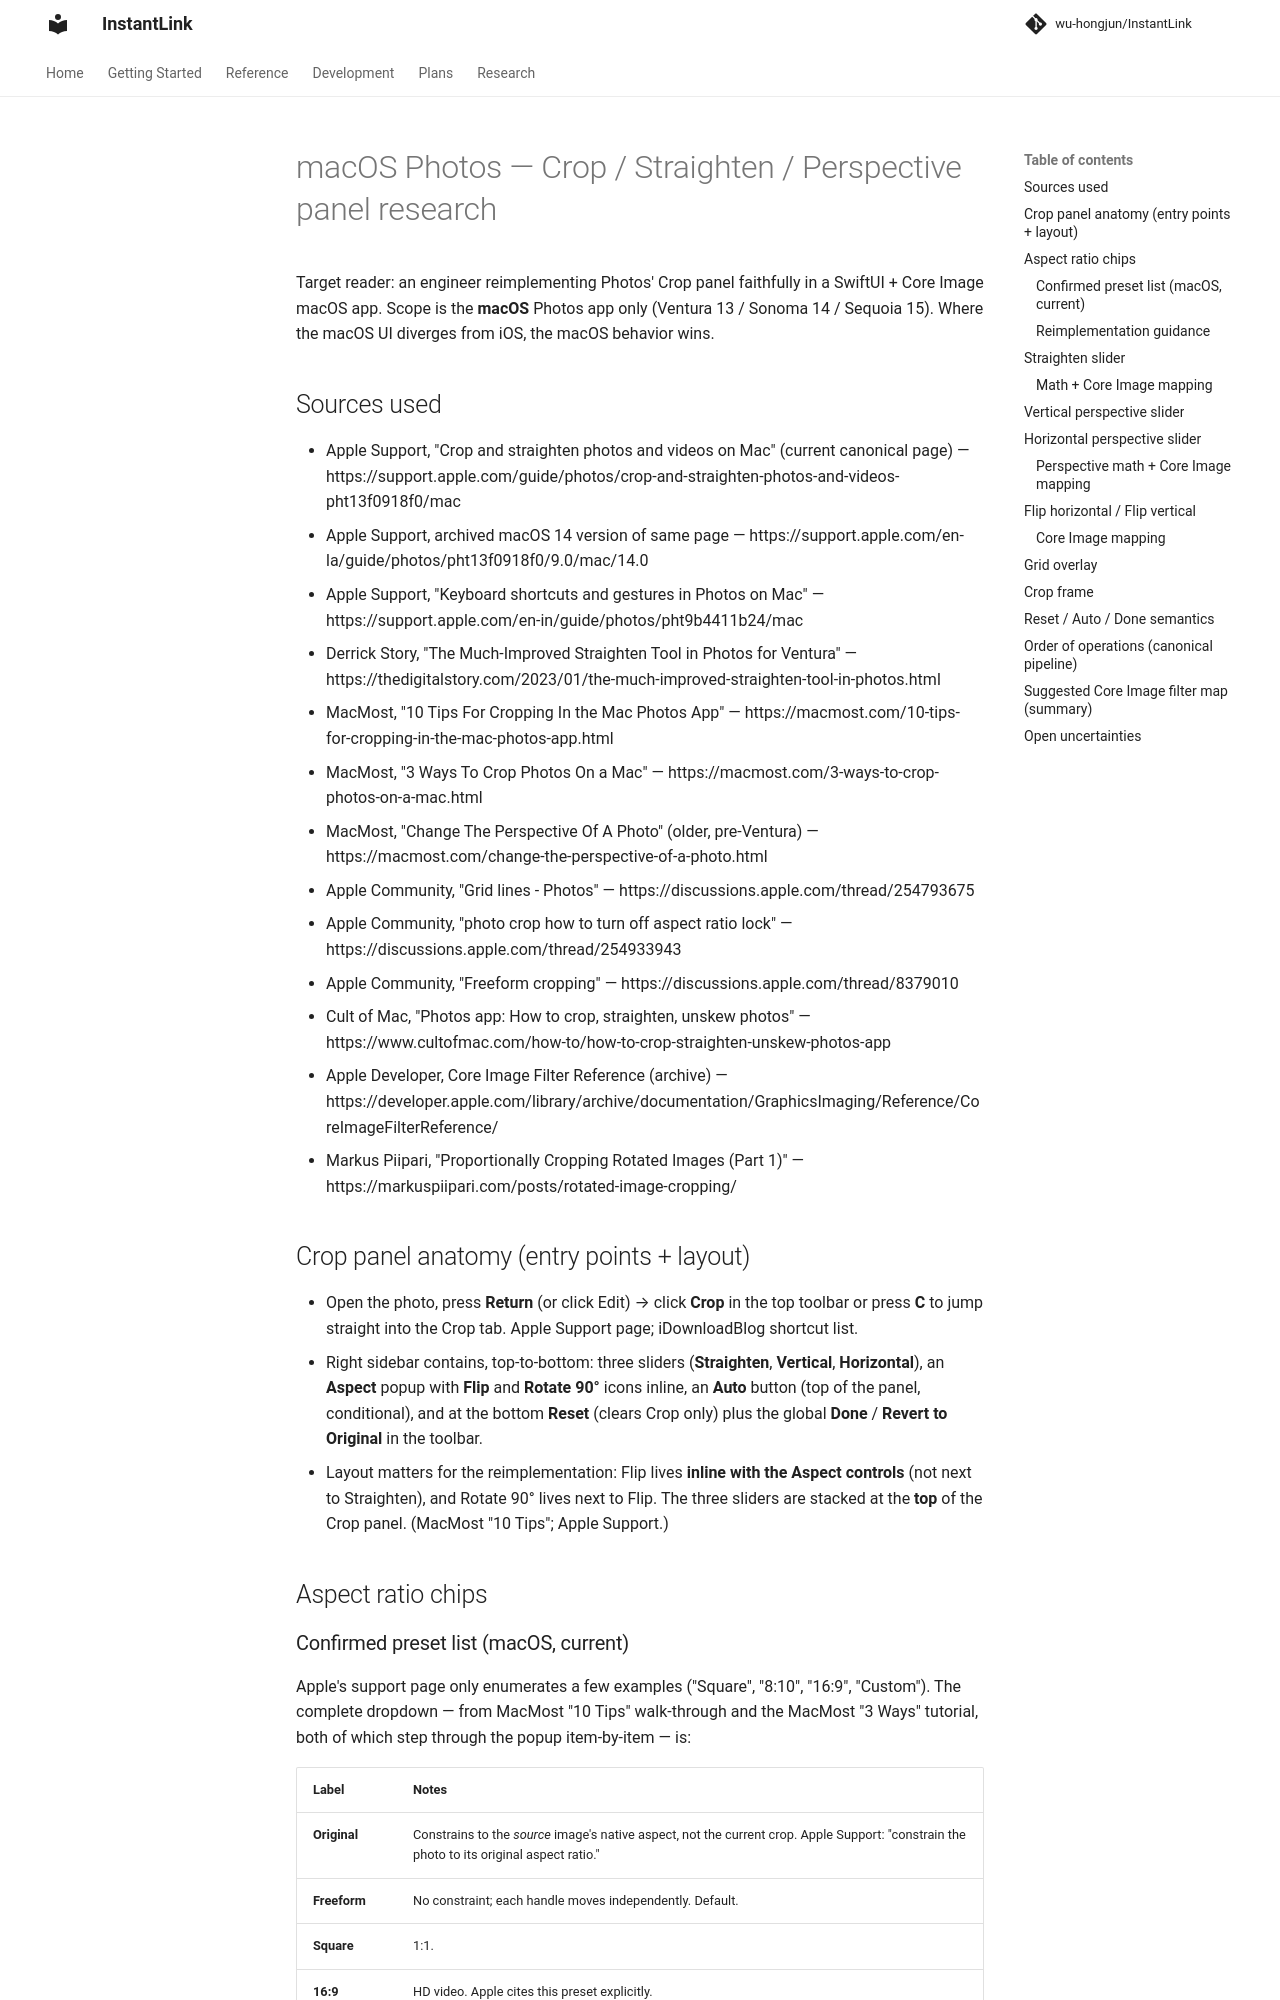

repository: wu-hongjun/InstantLink · page: research/047-photos-crop-straighten-perspective/index.html · generator: mkdocs

# macOS Photos — Crop / Straighten / Perspective panel research

Target reader: an engineer reimplementing Photos' Crop panel faithfully in a SwiftUI + Core Image macOS app. Scope is the **macOS** Photos app only (Ventura 13 / Sonoma 14 / Sequoia 15). Where the macOS UI diverges from iOS, the macOS behavior wins.

## Sources used

- Apple Support, "Crop and straighten photos and videos on Mac" (current canonical page) — https://support.apple.com/guide/photos/crop-and-straighten-photos-and-videos-pht13f0918f0/mac
- Apple Support, archived macOS 14 version of same page — https://support.apple.com/en-la/guide/photos/pht13f0918f0/9.0/mac/14.0
- Apple Support, "Keyboard shortcuts and gestures in Photos on Mac" — https://support.apple.com/en-in/guide/photos/pht9b4411b24/mac
- Derrick Story, "The Much-Improved Straighten Tool in Photos for Ventura" — https://thedigitalstory.com/2023/01/the-much-improved-straighten-tool-in-photos.html
- MacMost, "10 Tips For Cropping In the Mac Photos App" — https://macmost.com/10-tips-for-cropping-in-the-mac-photos-app.html
- MacMost, "3 Ways To Crop Photos On a Mac" — https://macmost.com/3-ways-to-crop-photos-on-a-mac.html
- MacMost, "Change The Perspective Of A Photo" (older, pre-Ventura) — https://macmost.com/change-the-perspective-of-a-photo.html
- Apple Community, "Grid lines - Photos" — https://discussions.apple.com/thread/254793675
- Apple Community, "photo crop how to turn off aspect ratio lock" — https://discussions.apple.com/thread/254933943
- Apple Community, "Freeform cropping" — https://discussions.apple.com/thread/8379010
- Cult of Mac, "Photos app: How to crop, straighten, unskew photos" — https://www.cultofmac.com/how-to/how-to-crop-straighten-unskew-photos-app
- Apple Developer, Core Image Filter Reference (archive) — https://developer.apple.com/library/archive/documentation/GraphicsImaging/Reference/CoreImageFilterReference/
- Markus Piipari, "Proportionally Cropping Rotated Images (Part 1)" — https://markuspiipari.com/posts/rotated-image-cropping/

## Crop panel anatomy (entry points + layout)

- Open the photo, press **Return** (or click Edit) → click **Crop** in the top toolbar or press **C** to jump straight into the Crop tab. Apple Support page; iDownloadBlog shortcut list.
- Right sidebar contains, top-to-bottom: three sliders (**Straighten**, **Vertical**, **Horizontal**), an **Aspect** popup with **Flip** and **Rotate 90°** icons inline, an **Auto** button (top of the panel, conditional), and at the bottom **Reset** (clears Crop only) plus the global **Done** / **Revert to Original** in the toolbar.
- Layout matters for the reimplementation: Flip lives **inline with the Aspect controls** (not next to Straighten), and Rotate 90° lives next to Flip. The three sliders are stacked at the **top** of the Crop panel. (MacMost "10 Tips"; Apple Support.)

## Aspect ratio chips
